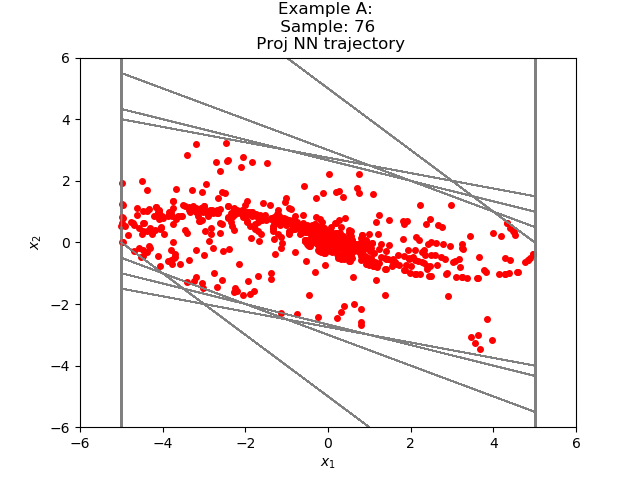

Data behind this chart, as committed beside it:
-3.196644002582335720e+00, 1.122679695464251282e+00
-2.073964357376098633e+00, 1.005675360560417175e+00
-1.068289041519165039e+00, 7.732717394828796387e-01
-2.950173020362854004e-01, 5.126177668571472168e-01
2.176004648208618164e-01, 2.685333937406539917e-01
4.861338734626770020e-01, 7.572832703590393066e-02
5.618622004985809326e-01, -5.225382745265960693e-02
5.096084028482437134e-01, -1.270540282130241394e-01
3.825543522834777832e-01, -1.511295884847640991e-01
2.314247637987136841e-01, -1.260316818952560425e-01
